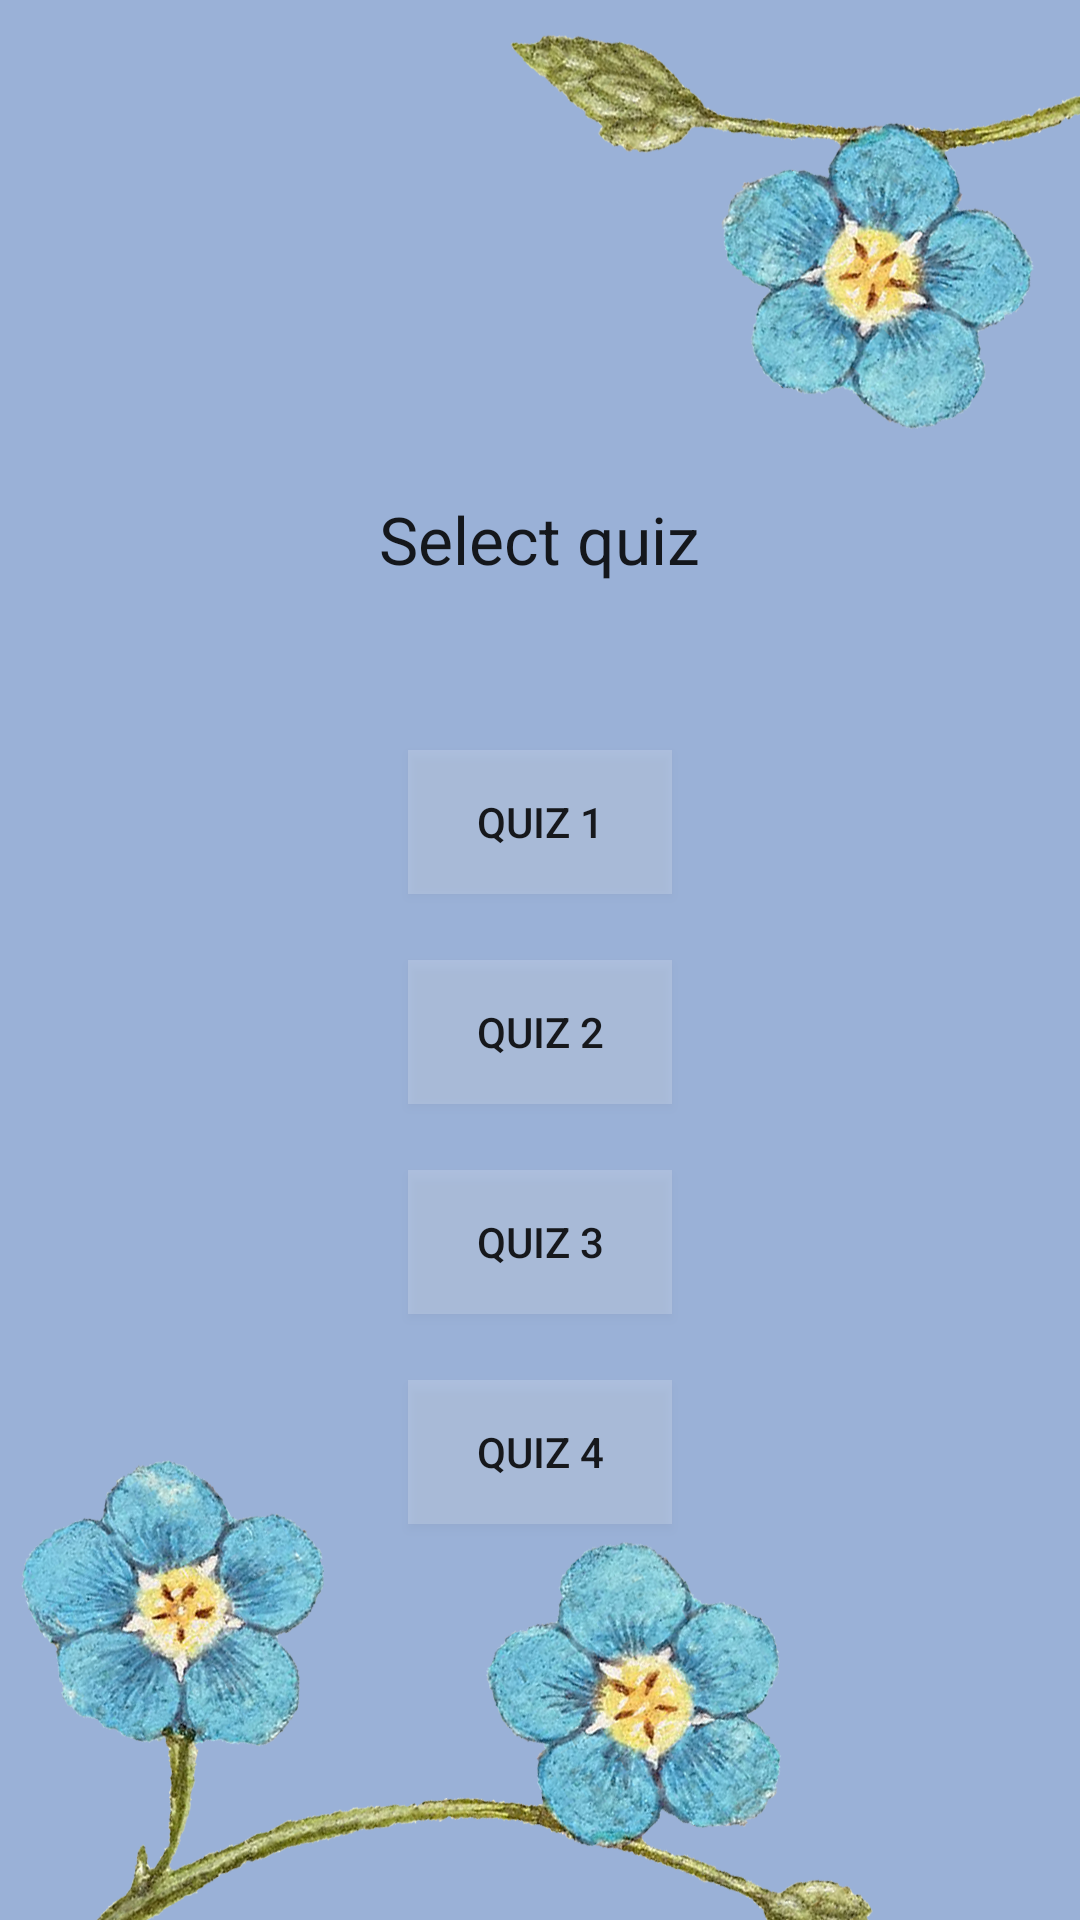

Write the Android layout XML for this screen, with the resource values it uses.
<!-- AndroidManifest.xml: application theme Theme.DementiApp -->
<!-- res/layout/activity_main4.xml -->
<?xml version="1.0" encoding="utf-8"?>
<RelativeLayout xmlns:android="http://schemas.android.com/apk/res/android"
    xmlns:app="http://schemas.android.com/apk/res-auto"
    xmlns:tools="http://schemas.android.com/tools"
    android:layout_width="match_parent"
    android:layout_height="match_parent"
    android:background="@drawable/background"
    tools:context=".MainActivity4">

    <Button
        android:id="@+id/button_quiz_1"
        android:layout_width="wrap_content"
        android:layout_height="wrap_content"
        android:layout_centerHorizontal="true"
        android:layout_marginStart="124dp"
        android:layout_marginTop="250dp"
        android:background="#30FFFFFF"
        android:text="Quiz 1" />

    <Button
        android:id="@+id/button_quiz_2"
        android:layout_width="wrap_content"
        android:layout_height="wrap_content"
        android:layout_centerHorizontal="true"
        android:layout_marginStart="124dp"
        android:layout_marginTop="320dp"
        android:background="#30FFFFFF"
        android:text="Quiz 2" />

    <Button
        android:id="@+id/button_quiz_3"
        android:layout_width="wrap_content"
        android:layout_height="wrap_content"
        android:layout_centerHorizontal="true"
        android:layout_marginStart="124dp"
        android:layout_marginTop="390dp"
        android:background="#30FFFFFF"
        android:text="Quiz 3" />

    <Button
        android:id="@+id/button_quiz_4"
        android:layout_width="wrap_content"
        android:layout_height="wrap_content"
        android:layout_centerHorizontal="true"
        android:layout_marginStart="124dp"
        android:layout_marginTop="460dp"
        android:background="#30FFFFFF"
        android:text="Quiz 4" />

    <TextView
        android:id="@+id/textView"
        android:layout_width="wrap_content"
        android:layout_height="wrap_content"
        android:layout_alignParentTop="true"
        android:layout_centerHorizontal="true"
        android:layout_marginTop="165dp"
        android:text="Select quiz"
        android:textAppearance="@style/TextAppearance.AppCompat.Large" />

</RelativeLayout>
<!-- resources referenced by this layout -->
<resources>
  <!-- drawable background: png bitmap (drawable, 588775 bytes) -->
  <style name="Theme.DementiApp" parent="Theme.MaterialComponents.DayNight.DarkActionBar">
          
          <item name="colorPrimary">@color/purple_500</item>
          <item name="colorPrimaryVariant">@color/purple_700</item>
          <item name="colorOnPrimary">@color/white</item>
          
          <item name="colorSecondary">@color/teal_200</item>
          <item name="colorSecondaryVariant">@color/teal_700</item>
          <item name="colorOnSecondary">@color/black</item>
          
          <item name="android:statusBarColor" tools:targetApi="l">?attr/colorPrimaryVariant</item>
          
      </style>
  <!-- not gathered from this repository: default colours our renderer supplied (Android Studio template values) -->
  <color name="purple_500">#FF6200EE</color>
  <color name="purple_700">#FF3700B3</color>
  <color name="teal_200">#FF03DAC5</color>
  <color name="teal_700">#FF018786</color>
  <color name="black">#FF000000</color>
  <color name="white">#FFFFFFFF</color>
</resources>
